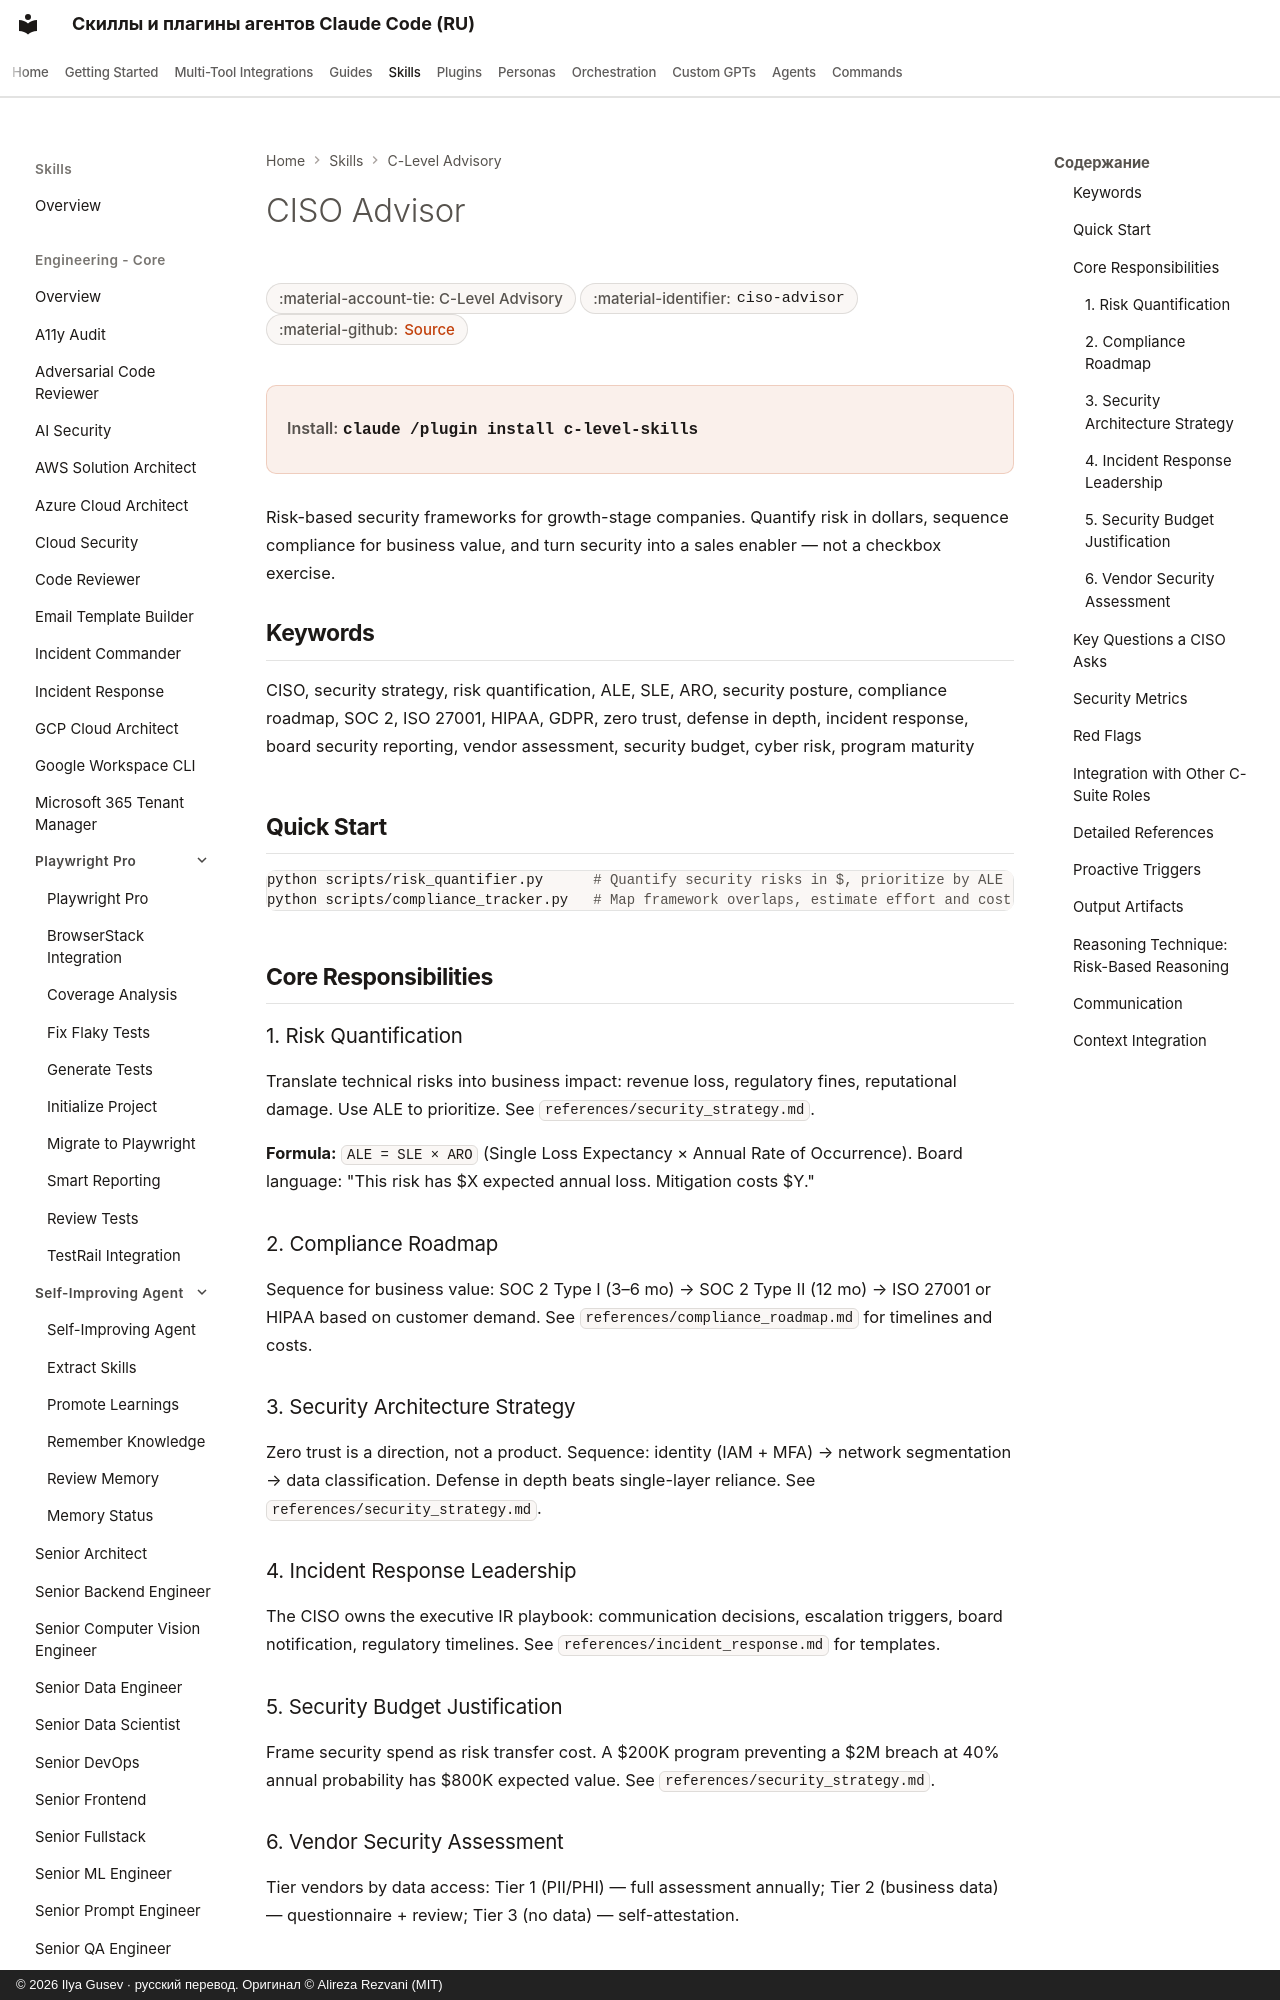

repository: imgusev/claude-skills-ru · page: skills/c-level-advisor/ciso-advisor/index.html · generator: mkdocs · copyright: © 2026 Ilya Gusev · русский перевод. Оригинал © Alireza Rezvani (MIT)

---
title: "CISO Advisor — Agent Skill for Executives"
description: "Security leadership for growth-stage companies. Risk quantification in dollars, compliance roadmap (SOC 2/ISO 27001/HIPAA/GDPR), security. Agent skill for Claude Code, Codex CLI, Gemini CLI, OpenClaw."
---
